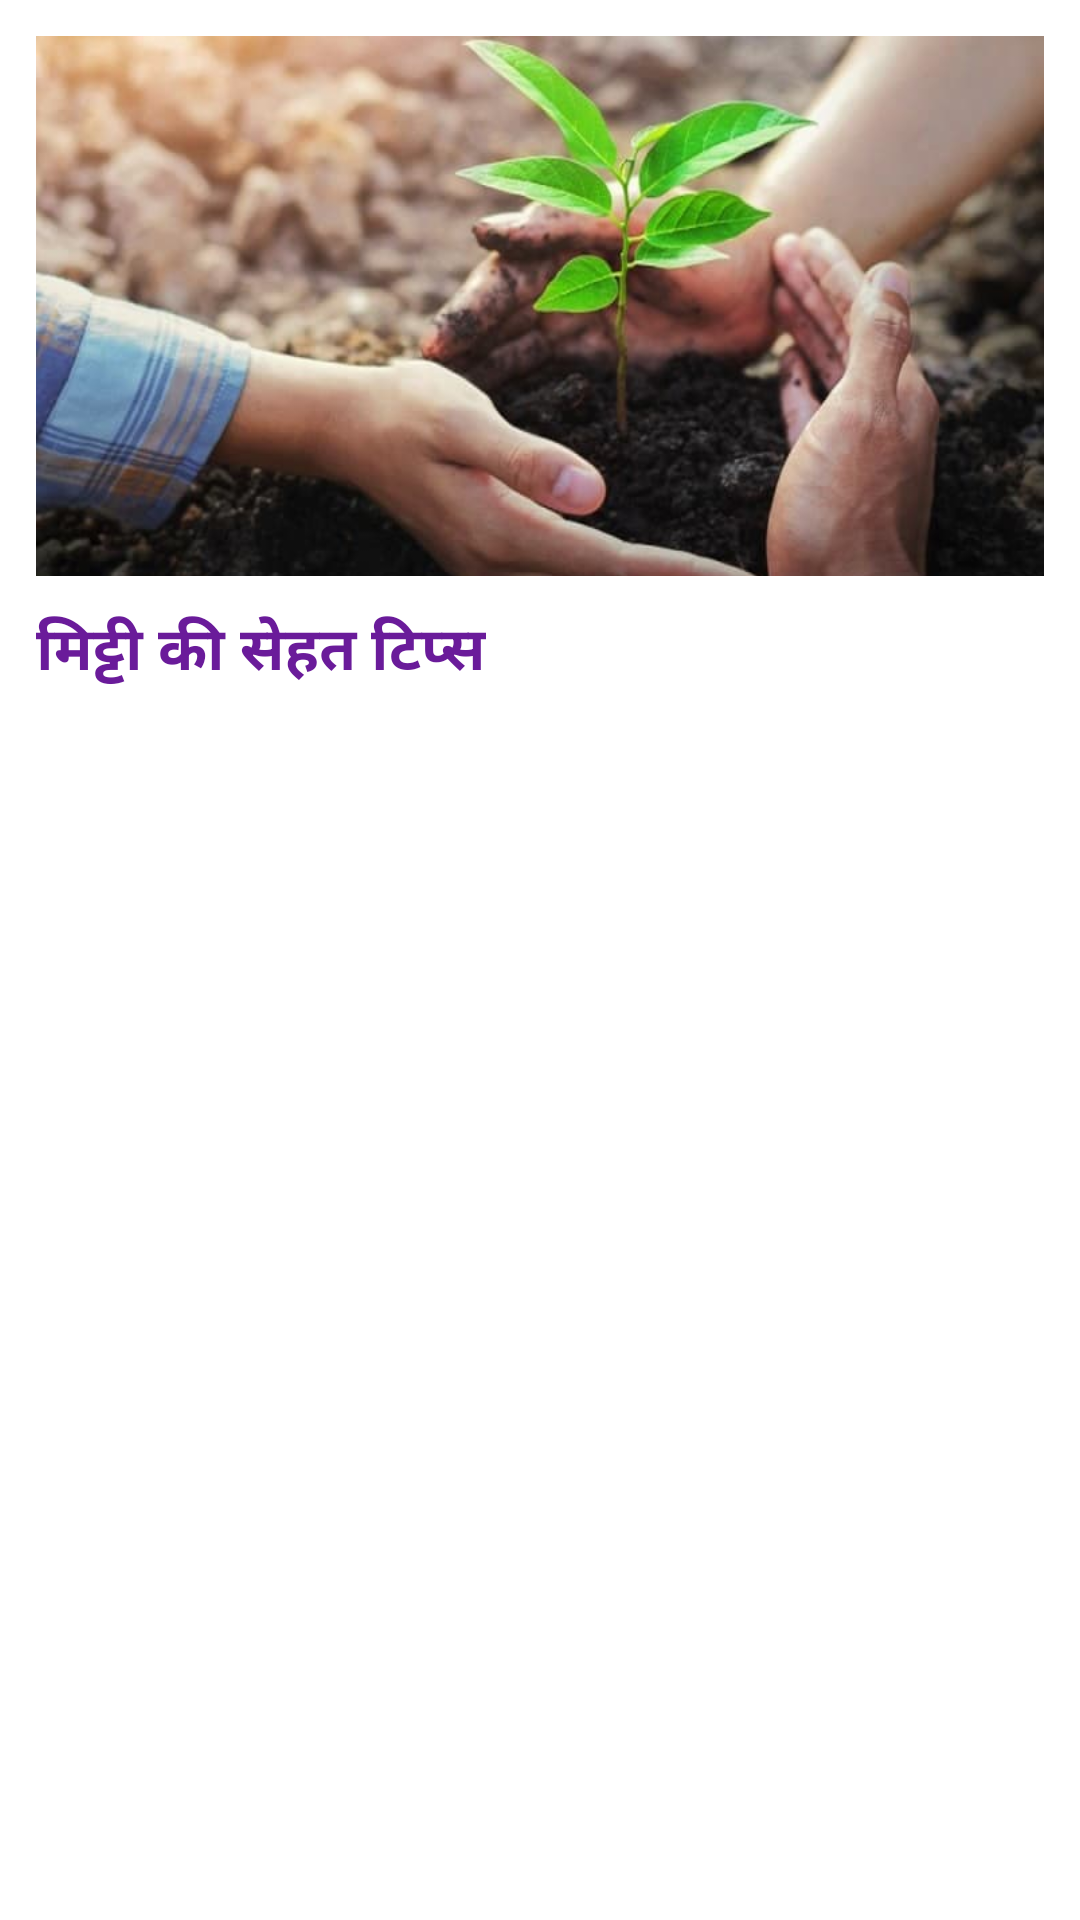

The Android layout XML behind this screen, and the referenced resources:
<!-- AndroidManifest.xml: application theme Theme.MatraBhumiiLite -->
<!-- res/layout/activity_soil_health.xml -->
<?xml version="1.0" encoding="utf-8"?>
<LinearLayout xmlns:android="http://schemas.android.com/apk/res/android"
    android:layout_width="match_parent"
    android:layout_height="match_parent"
    android:orientation="vertical"
    android:padding="12dp"
    android:background="#FFFFFF">

    <ImageView
        android:layout_width="match_parent"
        android:layout_height="180dp"
        android:src="@drawable/img_soil"
        android:scaleType="centerCrop"
        android:layout_marginBottom="10dp" />

    <TextView
        android:layout_width="wrap_content"
        android:layout_height="wrap_content"
        android:text="मिट्टी की सेहत टिप्स"
        android:textSize="20sp"
        android:textStyle="bold"
        android:textColor="#6A1B9A"
        android:layout_marginBottom="8dp" />

    <androidx.recyclerview.widget.RecyclerView
        android:id="@+id/rvSoil"
        android:layout_width="match_parent"
        android:layout_height="match_parent"
        android:scrollbars="vertical" />

</LinearLayout>
<!-- resources referenced by this layout -->
<resources>
  <!-- drawable img_soil: png bitmap (drawable, 32990 bytes) -->
  <style name="Theme.MatraBhumiiLite" parent="Theme.MaterialComponents.DayNight.NoActionBar">
          
          <item name="colorPrimary">@color/purple_500</item>
          <item name="colorPrimaryVariant">@color/purple_700</item>
          <item name="colorOnPrimary">@color/white</item>
          <item name="colorSecondary">@color/teal_200</item>
          <item name="colorSecondaryVariant">@color/teal_700</item>
          <item name="colorOnSecondary">@color/black</item>
          <item name="colorPrimary">@color/primaryColor</item>
          <item name="colorPrimaryVariant">@color/accentColor</item>
          <item name="colorOnPrimary">#FFFFFF</item>
          <item name="android:colorBackground">@color/background</item>
  
      </style>
  <color name="purple_500">#FF6200EE</color>
  <color name="purple_700">#FF3700B3</color>
  <color name="white">#FFFFFFFF</color>
  <color name="teal_200">#FF03DAC5</color>
  <color name="teal_700">#FF018786</color>
  <color name="black">#FF000000</color>
  <color name="primaryColor">#2E7D32</color>
  <color name="accentColor">#AED581</color>
  <color name="background">#F3F9F1</color>
</resources>
